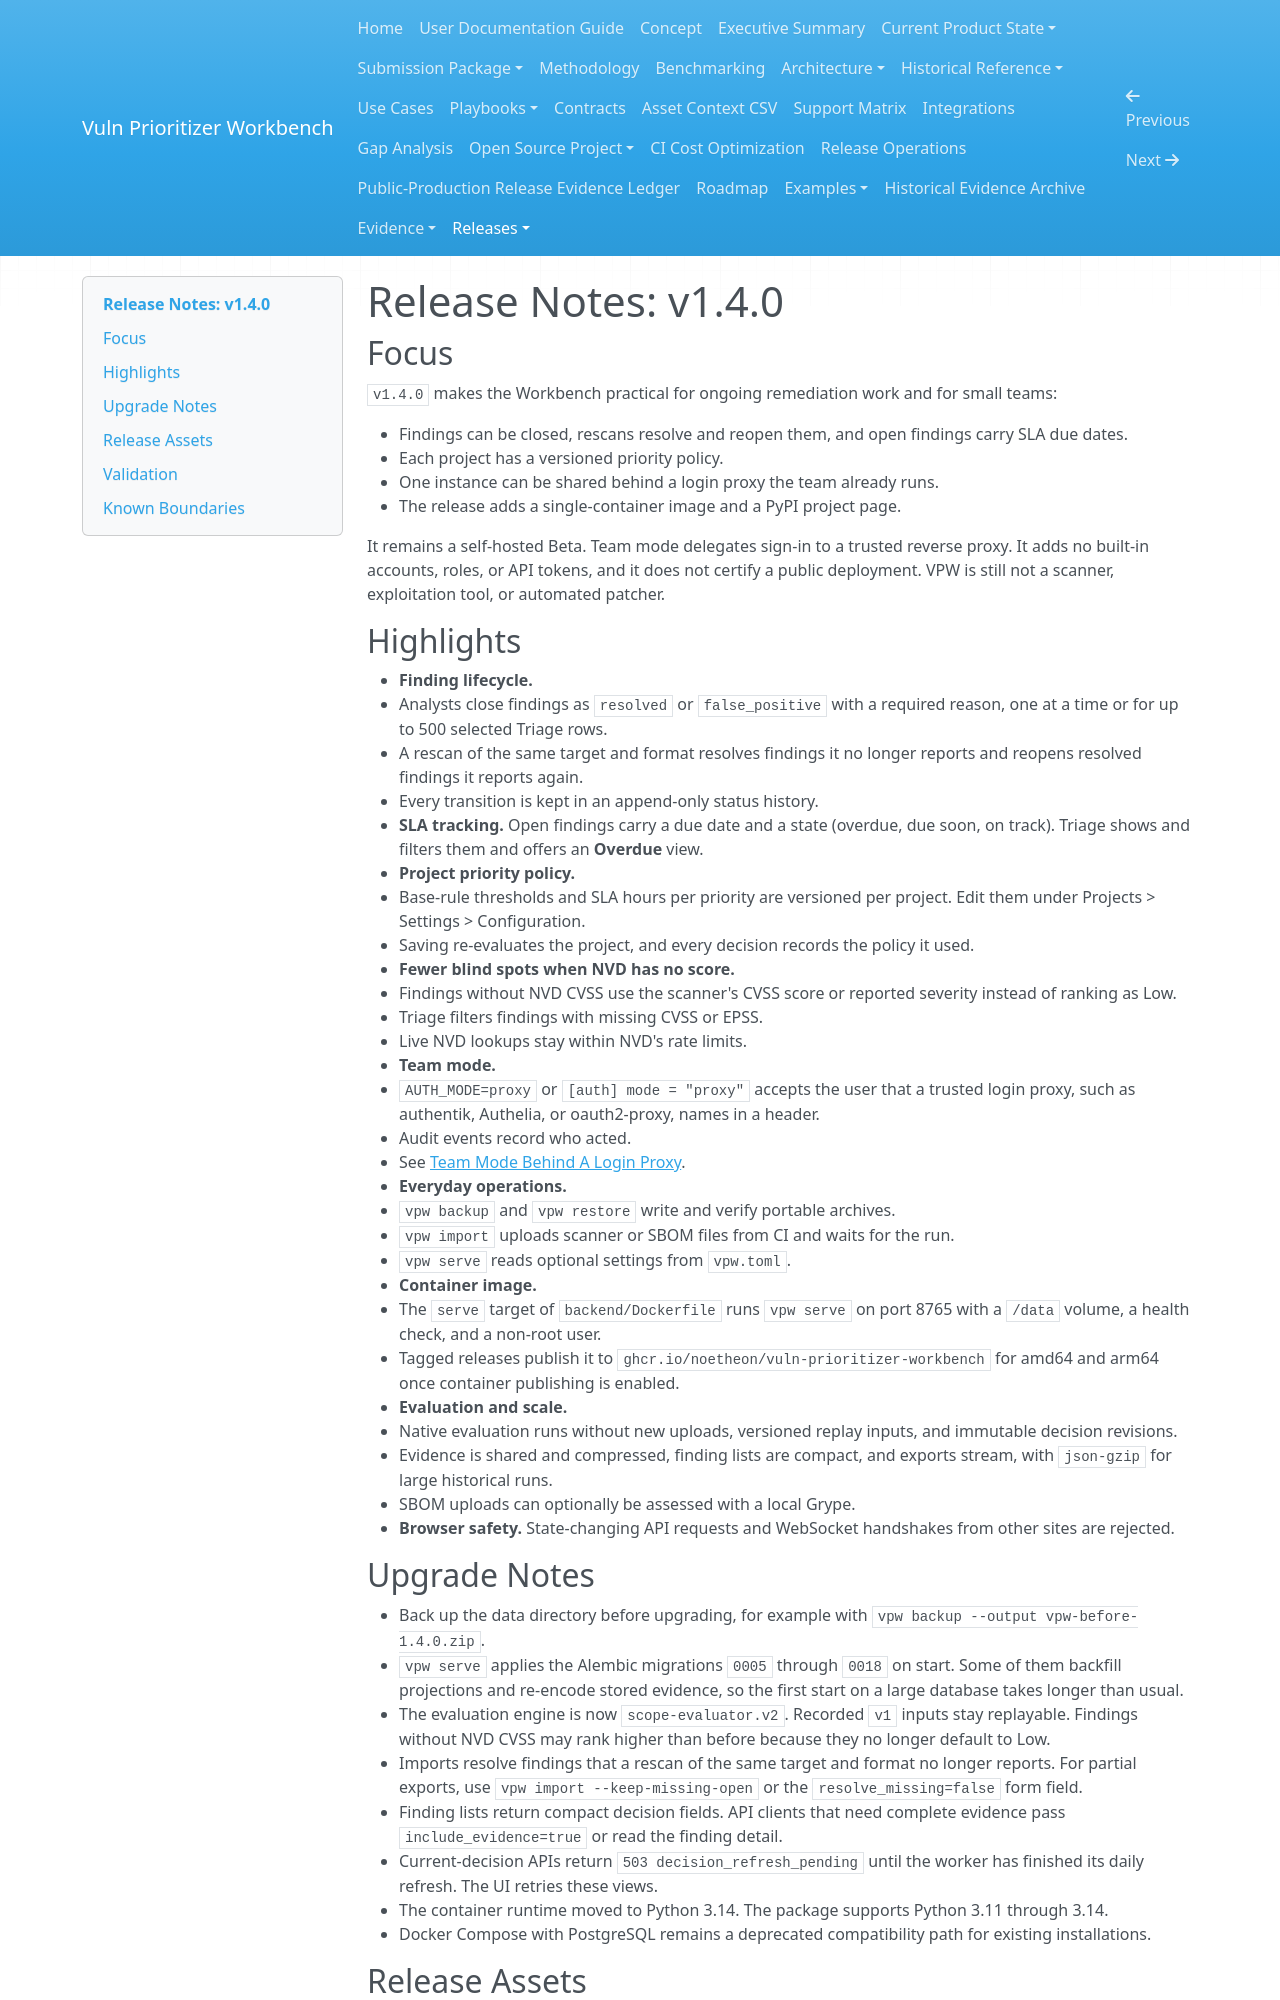

repository: Noetheon/vuln-prioritizer-workbench · page: releases/v1.4.0/index.html · generator: mkdocs

# Release Notes: v1.4.0

## Focus

`v1.4.0` makes the Workbench practical for ongoing remediation work and for
small teams:

- Findings can be closed, rescans resolve and reopen them, and open findings
  carry SLA due dates.
- Each project has a versioned priority policy.
- One instance can be shared behind a login proxy the team already runs.
- The release adds a single-container image and a PyPI project page.

It remains a self-hosted Beta. Team mode delegates sign-in to a trusted reverse
proxy. It adds no built-in accounts, roles, or API tokens, and it does not
certify a public deployment. VPW is still not a scanner, exploitation tool, or
automated patcher.

## Highlights

- **Finding lifecycle.**
  - Analysts close findings as `resolved` or `false_positive` with a required
    reason, one at a time or for up to 500 selected Triage rows.
  - A rescan of the same target and format resolves findings it no longer
    reports and reopens resolved findings it reports again.
  - Every transition is kept in an append-only status history.
- **SLA tracking.** Open findings carry a due date and a state (overdue, due
  soon, on track). Triage shows and filters them and offers an **Overdue**
  view.
- **Project priority policy.**
  - Base-rule thresholds and SLA hours per priority are versioned per project.
    Edit them under Projects > Settings > Configuration.
  - Saving re-evaluates the project, and every decision records the policy it
    used.
- **Fewer blind spots when NVD has no score.**
  - Findings without NVD CVSS use the scanner's CVSS score or reported severity
    instead of ranking as Low.
  - Triage filters findings with missing CVSS or EPSS.
  - Live NVD lookups stay within NVD's rate limits.
- **Team mode.**
  - `AUTH_MODE=proxy` or `[auth] mode = "proxy"` accepts the user that a
    trusted login proxy, such as authentik, Authelia, or oauth2-proxy, names in
    a header.
  - Audit events record who acted.
  - See [Team Mode Behind A Login Proxy](../team-mode.md).
- **Everyday operations.**
  - `vpw backup` and `vpw restore` write and verify portable archives.
  - `vpw import` uploads scanner or SBOM files from CI and waits for the run.
  - `vpw serve` reads optional settings from `vpw.toml`.
- **Container image.**
  - The `serve` target of `backend/Dockerfile` runs `vpw serve` on port 8765
    with a `/data` volume, a health check, and a non-root user.
  - Tagged releases publish it to `ghcr.io/noetheon/vuln-prioritizer-workbench`
    for amd64 and arm64 once container publishing is enabled.
- **Evaluation and scale.**
  - Native evaluation runs without new uploads, versioned replay inputs, and
    immutable decision revisions.
  - Evidence is shared and compressed, finding lists are compact, and exports
    stream, with `json-gzip` for large historical runs.
  - SBOM uploads can optionally be assessed with a local Grype.
- **Browser safety.** State-changing API requests and WebSocket handshakes from
  other sites are rejected.
